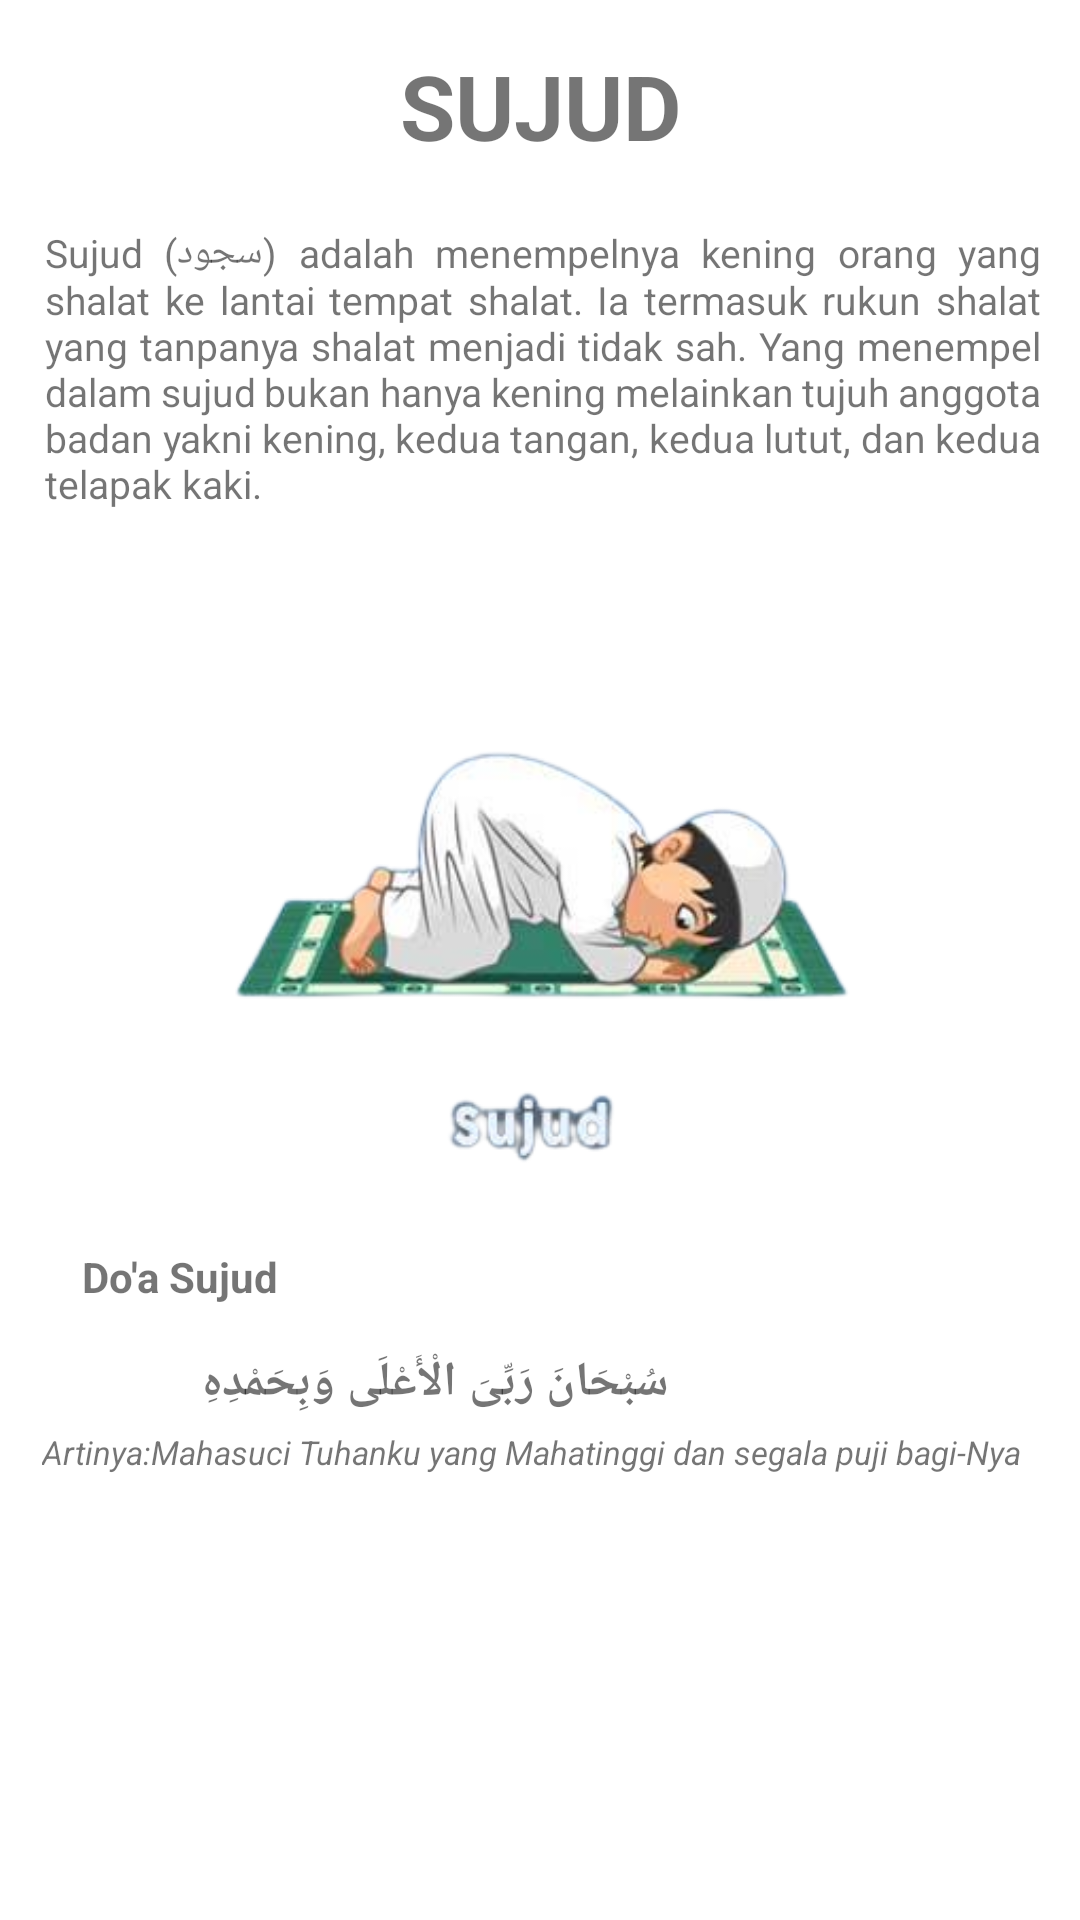

Here is an Android app screen rendered from its layout file. Give the layout XML and the strings, colors and styles it references.
<!-- AndroidManifest.xml: application theme Theme.jadwalsholat. -->
<!-- res/layout/activity_sujud.xml -->
<?xml version="1.0" encoding="utf-8"?>
<androidx.constraintlayout.widget.ConstraintLayout xmlns:android="http://schemas.android.com/apk/res/android"
    xmlns:app="http://schemas.android.com/apk/res-auto"
    xmlns:tools="http://schemas.android.com/tools"
    android:layout_width="match_parent"
    android:layout_height="match_parent"
    android:orientation="vertical"
    tools:context=".sujud">

    <TextView
        android:id="@+id/textView11"
        android:layout_width="wrap_content"
        android:layout_height="wrap_content"
        android:text="@string/SUJUD"
        android:textSize="30sp"
        android:textStyle="bold"
        android:layout_marginTop="15dp"
        app:layout_constraintEnd_toEndOf="parent"
        app:layout_constraintStart_toStartOf="parent"
        app:layout_constraintTop_toTopOf="parent" />

    <TextView
        android:id="@+id/textView38"
        android:layout_width="332dp"
        android:layout_height="wrap_content"
        android:text="Sujud (سجود) adalah menempelnya kening orang yang shalat ke lantai tempat shalat. Ia termasuk rukun shalat yang tanpanya shalat menjadi tidak sah. Yang menempel dalam sujud bukan hanya kening melainkan tujuh anggota badan yakni kening, kedua tangan, kedua lutut, dan kedua telapak kaki."
        android:textSize="13sp"
        android:layout_marginStart="2dp"
        android:justificationMode="inter_word"
        android:layout_marginTop="20dp"
        app:layout_constraintEnd_toEndOf="parent"
        app:layout_constraintStart_toStartOf="parent"
        app:layout_constraintTop_toBottomOf="@+id/textView11" />

    <ImageView
        android:id="@+id/imageView4"
        android:layout_width="283dp"
        android:layout_height="218dp"
        app:layout_constraintEnd_toEndOf="parent"
        app:layout_constraintStart_toStartOf="parent"
        app:layout_constraintTop_toBottomOf="@+id/textView38"
        app:srcCompat="@drawable/sujud" />

    <TextView
        android:id="@+id/textView41"
        android:layout_width="wrap_content"
        android:layout_height="wrap_content"
        android:layout_marginTop="28dp"
        android:layout_marginEnd="195dp"
        android:text="Do'a Sujud"
        android:textStyle="bold"
        android:textSize="14sp"
        app:layout_constraintEnd_toEndOf="parent"
        app:layout_constraintHorizontal_bias="0.273"
        app:layout_constraintStart_toStartOf="parent"
        app:layout_constraintTop_toBottomOf="@+id/imageView4" />

    <TextView
        android:id="@+id/textView42"
        android:layout_width="wrap_content"
        android:layout_height="wrap_content"
        android:text="سُبْحَانَ رَبِّىَ الْأَعْلَى وَبِحَمْدِهِ"
        android:layout_marginTop="15dp"
        android:textSize="16sp"
        android:textStyle="bold"
        android:layout_marginEnd="70dp"
        app:layout_constraintEnd_toEndOf="parent"
        app:layout_constraintStart_toStartOf="parent"
        app:layout_constraintTop_toBottomOf="@+id/textView41" />

    <TextView
        android:id="@+id/textView43"
        android:layout_width="332dp"
        android:layout_height="wrap_content"
        android:text="Artinya:Mahasuci Tuhanku yang Mahatinggi dan segala puji bagi-Nya"
        android:layout_marginTop="5dp"
        android:textStyle="italic"
        android:textSize="11sp"
        app:layout_constraintEnd_toEndOf="parent"
        app:layout_constraintStart_toStartOf="parent"
        app:layout_constraintTop_toBottomOf="@+id/textView42" />

</androidx.constraintlayout.widget.ConstraintLayout>
<!-- resources referenced by this layout -->
<resources>
  <!-- drawable sujud: png bitmap (drawable, 52336 bytes) -->
  <string name="SUJUD">SUJUD</string>
  <style name="Theme.jadwalsholat." parent="Theme.MaterialComponents.DayNight.DarkActionBar">
          
          <item name="colorPrimary">@color/purple_500</item>
          <item name="colorPrimaryVariant">@color/purple_700</item>
          <item name="colorOnPrimary">@color/white</item>
          
          <item name="colorSecondary">@color/teal_200</item>
          <item name="colorSecondaryVariant">@color/teal_700</item>
          <item name="colorOnSecondary">@color/black</item>
          
          <item name="android:statusBarColor" tools:targetApi="l">?attr/colorPrimaryVariant</item>
          
      </style>
  <color name="purple_500">#FF6200EE</color>
  <color name="purple_700">#FF3700B3</color>
  <color name="white">#FFFFFFFF</color>
  <color name="teal_200">#FF03DAC5</color>
  <color name="teal_700">#FF018786</color>
  <color name="black">#FF000000</color>
</resources>
